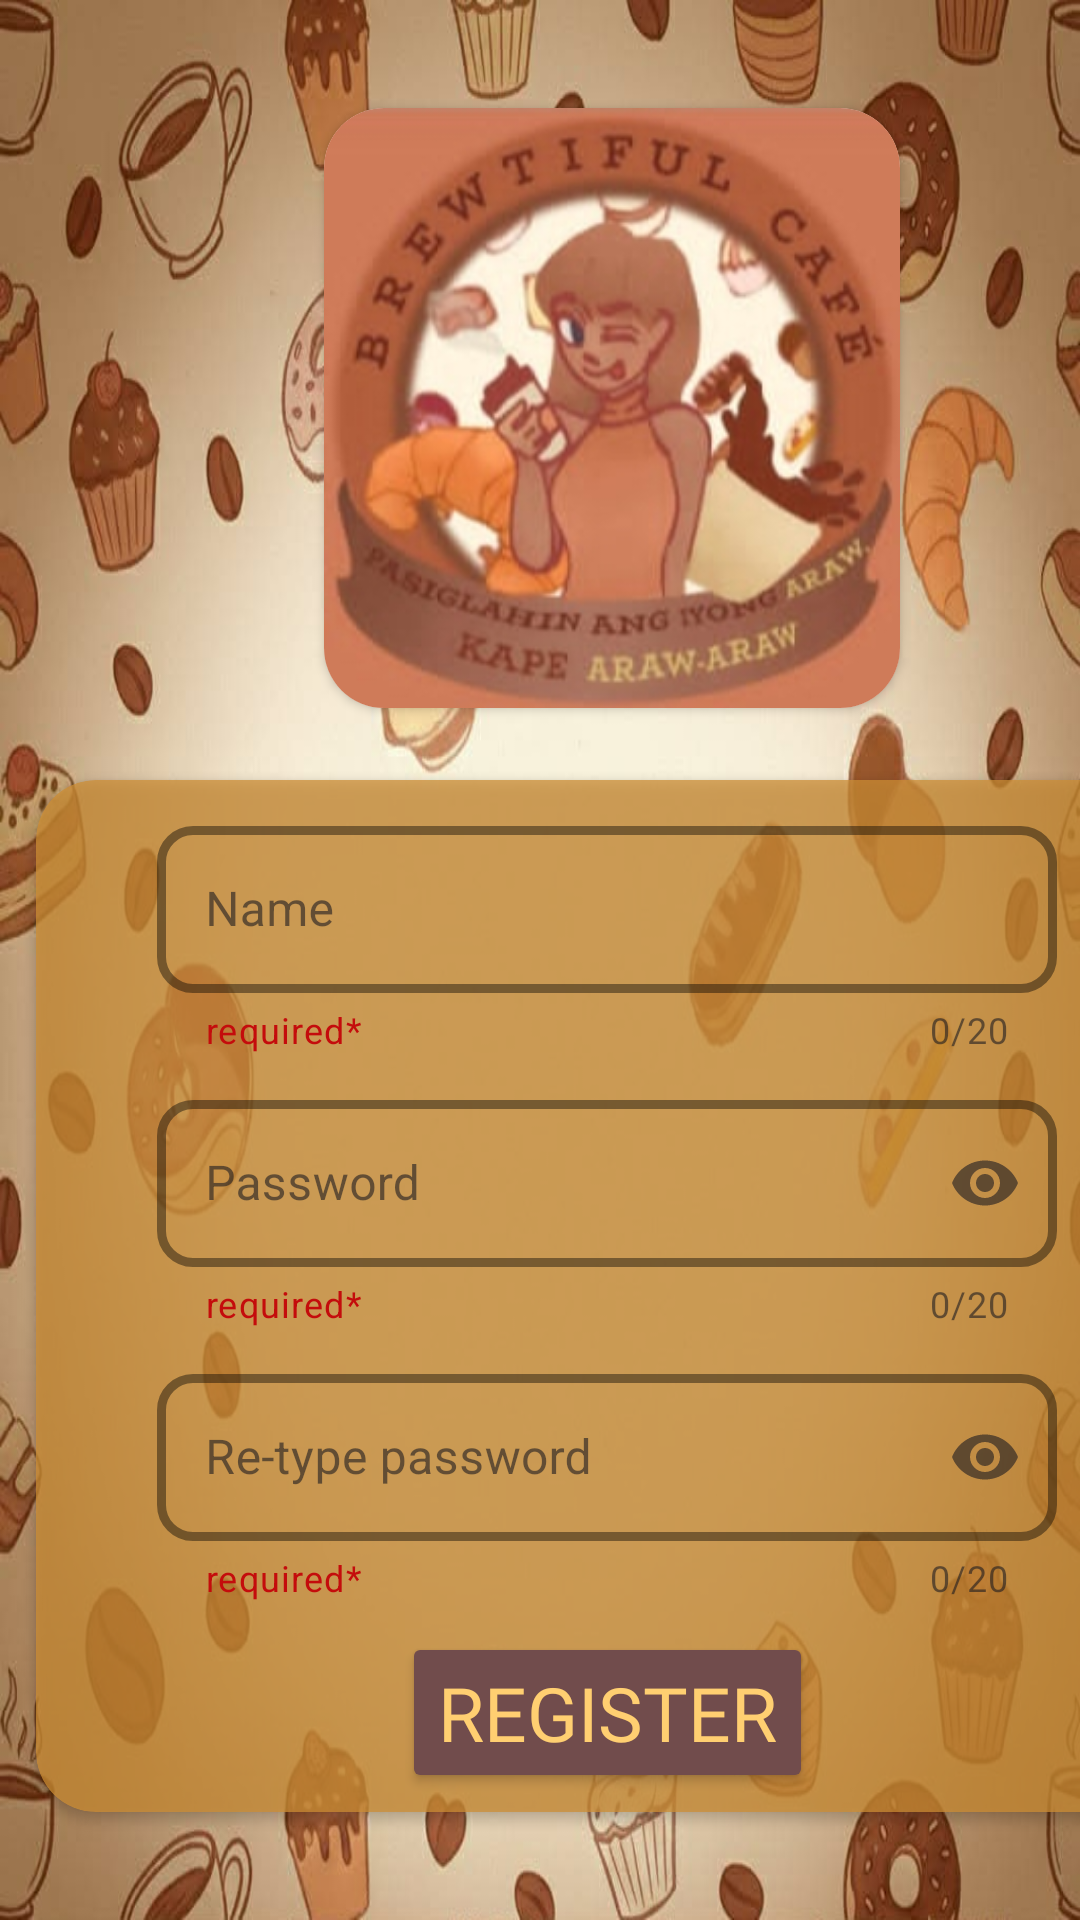

Write the Android layout XML for this screen, with the resource values it uses.
<!-- AndroidManifest.xml: application theme Theme.Brewtiful_Cafe -->
<!-- res/layout/activity_register_screen.xml -->
<?xml version="1.0" encoding="utf-8"?>
<RelativeLayout xmlns:android="http://schemas.android.com/apk/res/android"
    xmlns:app="http://schemas.android.com/apk/res-auto"
    xmlns:tools="http://schemas.android.com/tools"
    android:id="@+id/main"
    android:layout_width="match_parent"
    android:layout_height="match_parent"
    tools:context=".register_screen">

    <ImageView
        android:layout_width="match_parent"
        android:layout_height="match_parent"
        android:src="@drawable/bg"
        android:scaleType="fitXY"/>

    <androidx.constraintlayout.widget.ConstraintLayout
        android:layout_width="match_parent"
        android:layout_height="match_parent">

        <androidx.cardview.widget.CardView
            android:id="@+id/cardView"
            android:layout_width="192dp"
            android:layout_height="200dp"

            android:layout_marginStart="108dp"
            android:layout_marginTop="36dp"
            android:foregroundGravity="center"
            app:cardCornerRadius="20dp"
            app:layout_constraintStart_toStartOf="parent"
            app:layout_constraintTop_toTopOf="parent">


            <ImageView
                android:id="@+id/imageView"
                android:layout_width="wrap_content"
                android:layout_height="wrap_content"
                android:src="@drawable/logo"
                android:scaleType="fitXY"/>
        </androidx.cardview.widget.CardView>

        <androidx.cardview.widget.CardView
            android:layout_width="381dp"
            android:layout_height="344dp"
            android:layout_marginStart="12dp"
            android:layout_marginTop="24dp"
            app:cardBackgroundColor="#BBCE8E35"
            app:cardCornerRadius="20dp"
            app:layout_constraintStart_toStartOf="parent"
            app:layout_constraintTop_toBottomOf="@+id/cardView">


            <LinearLayout
                android:layout_width="match_parent"
                android:layout_height="match_parent"
                android:orientation="vertical">

                <com.google.android.material.textfield.TextInputLayout
                    style="@style/MyRoundedInput"
                    android:layout_width="300dp"
                    android:layout_height="wrap_content"
                    android:fontFamily="@font/fredoka_one"
                    android:layout_marginTop="10dp"
                    android:layout_gravity="top|center"
                    app:counterMaxLength="20"
                    app:counterEnabled="true"
                    app:helperText="required*"
                    app:helperTextTextColor="#C40C0C"
                    android:hint="Name">

                    <com.google.android.material.textfield.TextInputEditText
                        android:id="@+id/nameInput"
                        android:layout_width="match_parent"
                        android:layout_height="wrap_content" />

                </com.google.android.material.textfield.TextInputLayout>

                <com.google.android.material.textfield.TextInputLayout
                    style="@style/MyRoundedInput"
                    android:layout_width="300dp"
                    android:layout_marginTop="10dp"
                    android:fontFamily="@font/fredoka_one"
                    app:counterMaxLength="20"
                    app:counterEnabled="true"
                    android:layout_height="wrap_content"
                    app:helperText="required*"
                    app:helperTextTextColor="#C40C0C"
                    android:layout_gravity="top|center"
                    app:endIconMode="password_toggle"
                    android:hint="Password">

                    <com.google.android.material.textfield.TextInputEditText
                        android:id="@+id/passwordInput"
                        android:layout_width="match_parent"
                        android:layout_height="wrap_content"
                        android:maxLength="20"
                        android:inputType="textPassword"/>
                        />

                </com.google.android.material.textfield.TextInputLayout>
                <com.google.android.material.textfield.TextInputLayout
                    style="@style/MyRoundedInput"
                    android:layout_width="300dp"
                    android:layout_height="wrap_content"
                    android:fontFamily="@font/fredoka_one"
                    android:layout_marginTop="10dp"
                    android:layout_gravity="top|center"
                    app:endIconMode="password_toggle"
                    app:counterMaxLength="20"
                    app:counterEnabled="true"
                    app:helperText="required*"
                    app:helperTextTextColor="#C40C0C"
                    android:hint="Re-type password">

                    <com.google.android.material.textfield.TextInputEditText
                        android:id="@+id/retypePassword"
                        android:layout_width="match_parent"
                        android:layout_height="wrap_content"
                        android:maxLength="20"
                        android:inputType="textPassword"/>

                </com.google.android.material.textfield.TextInputLayout>

                <Button
                    android:id="@+id/register"
                    android:layout_width="wrap_content"
                    android:layout_height="wrap_content"
                    android:layout_marginTop="10dp"
                    android:backgroundTint="#714C4C"
                    android:textSize="25dp"
                    android:fontFamily="@font/fredoka_one"
                    android:layout_gravity="center"
                    android:text="REGISTER"

                    android:textColor="#FFCF71"
                     />


            </LinearLayout>


        </androidx.cardview.widget.CardView>

    </androidx.constraintlayout.widget.ConstraintLayout>



</RelativeLayout>
<!-- resources referenced by this layout -->
<resources>
  <!-- drawable bg: jpg bitmap (drawable, 62043 bytes) -->
  <!-- drawable logo: jpg bitmap (drawable, 44368 bytes) -->
  <style name="MyRoundedInput" parent="Widget.MaterialComponents.TextInputLayout.OutlinedBox">
          <item name="boxCornerRadiusTopStart">12dp</item>
          <item name="boxCornerRadiusTopEnd">12dp</item>
          <item name="boxCornerRadiusBottomStart">12dp</item>
          <item name="boxCornerRadiusBottomEnd">12dp</item>
          <item name="boxStrokeWidth">3dp</item>
          <item name="backgroundColor">#FFF8E1</item>
  
          <item name="boxStrokeColor">#493628</item>
          <item name="hintTextColor">#4E342E</item>
  
      </style>
  <style name="Theme.Brewtiful_Cafe" parent="Base.Theme.Brewtiful_Cafe" />
  <style name="Base.Theme.Brewtiful_Cafe" parent="Theme.Material3.DayNight.NoActionBar">
          
          
  
      </style>
</resources>
